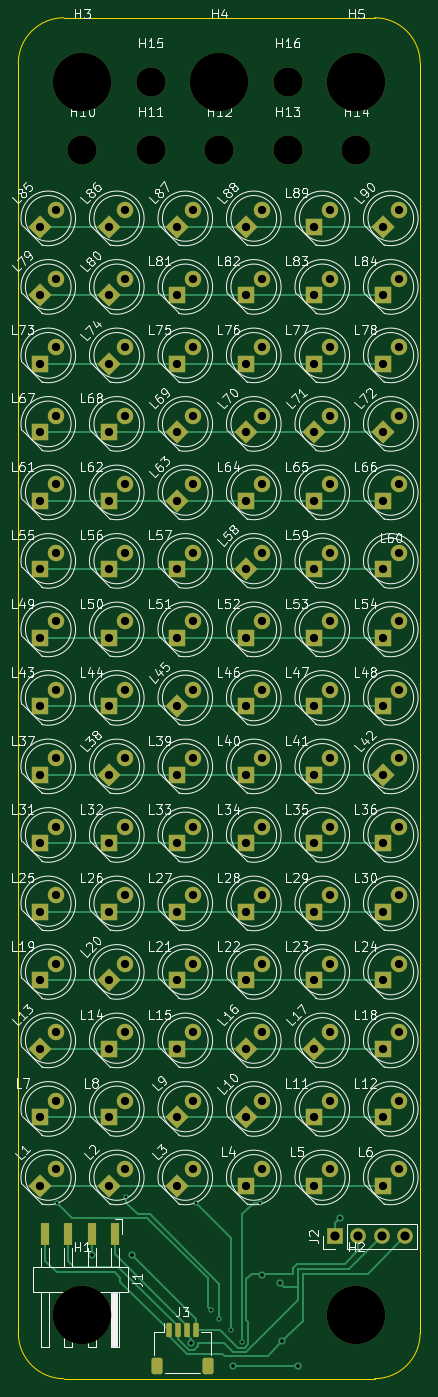
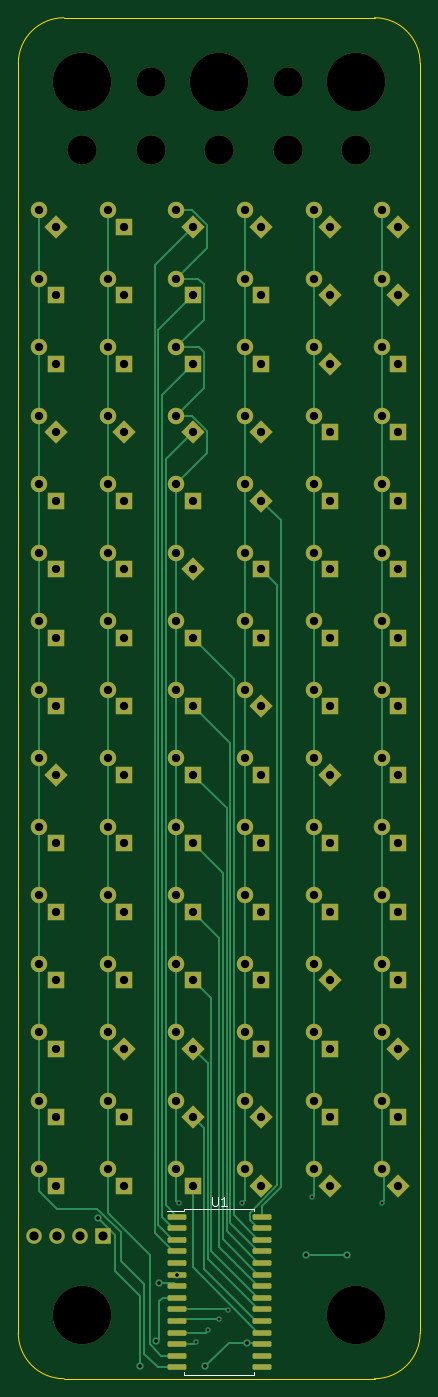
Circuit board: 10 layer files. Board 44.0 x 149.0 mm.
- bottom_copper: working-B_Cu.gbr (22042 bytes)
- bottom_mask: working-B_Mask.gbr (9589 bytes)
- paste: working-B_Paste.gbr (1820 bytes)
- bottom_silk: working-B_Silkscreen.gbr (1578 bytes)
- outline: working-Edge_Cuts.gbr (1036 bytes)
- top_copper: working-F_Cu.gbr (19654 bytes)
- top_mask: working-F_Mask.gbr (9335 bytes)
- paste: working-F_Paste.gbr (1566 bytes)
- top_silk: working-F_Silkscreen.gbr (155718 bytes)
- drill: working-drill.drl (3718 bytes)

=== bottom_copper: working-B_Cu.gbr (22042 bytes, source omitted) ===
=== bottom_mask: working-B_Mask.gbr (9589 bytes, source omitted) ===
=== paste: working-B_Paste.gbr (1820 bytes, source withheld) ===
=== bottom_silk: working-B_Silkscreen.gbr ===
%TF.GenerationSoftware,KiCad,Pcbnew,7.0.6-7.0.6~ubuntu22.04.1*%
%TF.CreationDate,2023-08-02T18:39:05+01:00*%
%TF.ProjectId,working,776f726b-696e-4672-9e6b-696361645f70,rev?*%
%TF.SameCoordinates,Original*%
%TF.FileFunction,Legend,Bot*%
%TF.FilePolarity,Positive*%
%FSLAX46Y46*%
G04 Gerber Fmt 4.6, Leading zero omitted, Abs format (unit mm)*
G04 Created by KiCad (PCBNEW 7.0.6-7.0.6~ubuntu22.04.1) date 2023-08-02 18:39:05*
%MOMM*%
%LPD*%
G01*
G04 APERTURE LIST*
%ADD10C,0.150000*%
%ADD11C,0.120000*%
G04 APERTURE END LIST*
D10*
X761904Y-54554819D02*
X761904Y-55364342D01*
X761904Y-55364342D02*
X714285Y-55459580D01*
X714285Y-55459580D02*
X666666Y-55507200D01*
X666666Y-55507200D02*
X571428Y-55554819D01*
X571428Y-55554819D02*
X380952Y-55554819D01*
X380952Y-55554819D02*
X285714Y-55507200D01*
X285714Y-55507200D02*
X238095Y-55459580D01*
X238095Y-55459580D02*
X190476Y-55364342D01*
X190476Y-55364342D02*
X190476Y-54554819D01*
X-809523Y-55554819D02*
X-238095Y-55554819D01*
X-523809Y-55554819D02*
X-523809Y-54554819D01*
X-523809Y-54554819D02*
X-428571Y-54697676D01*
X-428571Y-54697676D02*
X-333333Y-54792914D01*
X-333333Y-54792914D02*
X-238095Y-54840533D01*
D11*
%TO.C,U1*%
X3860000Y-74060000D02*
X3860000Y-73815000D01*
X3860000Y-56185000D02*
X5675000Y-56185000D01*
X3860000Y-55940000D02*
X3860000Y-56185000D01*
X0Y-74060000D02*
X3860000Y-74060000D01*
X0Y-74060000D02*
X-3860000Y-74060000D01*
X0Y-55940000D02*
X3860000Y-55940000D01*
X0Y-55940000D02*
X-3860000Y-55940000D01*
X-3860000Y-74060000D02*
X-3860000Y-73815000D01*
X-3860000Y-55940000D02*
X-3860000Y-56185000D01*
%TD*%
M02*

=== outline: working-Edge_Cuts.gbr ===
%TF.GenerationSoftware,KiCad,Pcbnew,7.0.6-7.0.6~ubuntu22.04.1*%
%TF.CreationDate,2023-08-02T18:39:05+01:00*%
%TF.ProjectId,working,776f726b-696e-4672-9e6b-696361645f70,rev?*%
%TF.SameCoordinates,Original*%
%TF.FileFunction,Profile,NP*%
%FSLAX46Y46*%
G04 Gerber Fmt 4.6, Leading zero omitted, Abs format (unit mm)*
G04 Created by KiCad (PCBNEW 7.0.6-7.0.6~ubuntu22.04.1) date 2023-08-02 18:39:05*
%MOMM*%
%LPD*%
G01*
G04 APERTURE LIST*
%TA.AperFunction,Profile*%
%ADD10C,0.100000*%
%TD*%
G04 APERTURE END LIST*
D10*
%TO.C,REF\u002A\u002A*%
X-22000000Y69500000D02*
X-22000000Y-69500000D01*
X-17000000Y-74500000D02*
X17000000Y-74500000D01*
X17000000Y74500000D02*
X-17000000Y74500000D01*
X22000000Y-69500000D02*
X22000000Y69500000D01*
X-17000000Y74500000D02*
G75*
G03*
X-22000000Y69500000I1J-5000001D01*
G01*
X-22000000Y-69500000D02*
G75*
G03*
X-17000000Y-74500000I5000001J1D01*
G01*
X22000000Y69500000D02*
G75*
G03*
X17000000Y74500000I-5000000J0D01*
G01*
X17000000Y-74500000D02*
G75*
G03*
X22000000Y-69500000I0J5000000D01*
G01*
%TD*%
M02*

=== top_copper: working-F_Cu.gbr (19654 bytes, source omitted) ===
=== top_mask: working-F_Mask.gbr (9335 bytes, source omitted) ===
=== paste: working-F_Paste.gbr (1566 bytes, source withheld) ===
=== top_silk: working-F_Silkscreen.gbr (155718 bytes, source omitted) ===
=== drill: working-drill.drl ===
M48
; DRILL file {KiCad 7.0.6-7.0.6~ubuntu22.04.1} date Wed 02 Aug 2023 18:39:05 BST
; FORMAT={-:-/ absolute / metric / decimal}
; #@! TF.CreationDate,2023-08-02T18:39:05+01:00
; #@! TF.GenerationSoftware,Kicad,Pcbnew,7.0.6-7.0.6~ubuntu22.04.1
; #@! TF.FileFunction,MixedPlating,1,2
FMAT,2
METRIC
; #@! TA.AperFunction,Plated,PTH,ViaDrill
T1C0.300
; #@! TA.AperFunction,Plated,PTH,ViaDrill
T2C0.400
; #@! TA.AperFunction,Plated,PTH,ComponentDrill
T3C0.900
; #@! TA.AperFunction,Plated,PTH,ComponentDrill
T4C1.000
; #@! TA.AperFunction,NonPlated,NPTH,ComponentDrill
T5C3.200
; #@! TA.AperFunction,NonPlated,NPTH,ComponentDrill
T6C6.400
%
G90
G05
T1
X-17.78Y-55.245
X-10.16Y-54.61
X-2.54Y-55.245
X-0.955Y-66.99
X0.0Y-67.945
X1.27Y-69.215
X2.54Y-70.485
X4.445Y-55.245
T2
X-13.97Y-60.96
X-9.525Y-60.96
X-3.048Y-70.612
X1.524Y-73.152
X4.65Y-63.095
X6.604Y-64.008
X6.92Y-70.422
X8.636Y-73.152
X13.258Y-56.946
T3
X-19.616Y51.634
X-19.616Y44.134
X-19.616Y36.634
X-19.616Y29.134
X-19.616Y21.634
X-19.616Y14.134
X-19.616Y6.634
X-19.616Y-0.866
X-19.616Y-8.366
X-19.616Y-15.866
X-19.616Y-23.366
X-19.616Y-30.866
X-19.616Y-38.366
X-19.616Y-45.866
X-19.616Y-53.366
X-17.82Y53.43
X-17.82Y45.93
X-17.82Y38.43
X-17.82Y30.93
X-17.82Y23.43
X-17.82Y15.93
X-17.82Y8.43
X-17.82Y0.93
X-17.82Y-6.57
X-17.82Y-14.07
X-17.82Y-21.57
X-17.82Y-29.07
X-17.82Y-36.57
X-17.82Y-44.07
X-17.82Y-51.57
X-12.116Y51.634
X-12.116Y44.134
X-12.116Y36.634
X-12.116Y29.134
X-12.116Y21.634
X-12.116Y14.134
X-12.116Y6.634
X-12.116Y-0.866
X-12.116Y-8.366
X-12.116Y-15.866
X-12.116Y-23.366
X-12.116Y-30.866
X-12.116Y-38.366
X-12.116Y-45.866
X-12.116Y-53.366
X-10.32Y53.43
X-10.32Y45.93
X-10.32Y38.43
X-10.32Y30.93
X-10.32Y23.43
X-10.32Y15.93
X-10.32Y8.43
X-10.32Y0.93
X-10.32Y-6.57
X-10.32Y-14.07
X-10.32Y-21.57
X-10.32Y-29.07
X-10.32Y-36.57
X-10.32Y-44.07
X-10.32Y-51.57
X-4.616Y51.634
X-4.616Y44.134
X-4.616Y36.634
X-4.616Y29.134
X-4.616Y21.634
X-4.616Y14.134
X-4.616Y6.634
X-4.616Y-0.866
X-4.616Y-8.366
X-4.616Y-15.866
X-4.616Y-23.366
X-4.616Y-30.866
X-4.616Y-38.366
X-4.616Y-45.866
X-4.616Y-53.366
X-2.82Y53.43
X-2.82Y45.93
X-2.82Y38.43
X-2.82Y30.93
X-2.82Y23.43
X-2.82Y15.93
X-2.82Y8.43
X-2.82Y0.93
X-2.82Y-6.57
X-2.82Y-14.07
X-2.82Y-21.57
X-2.82Y-29.07
X-2.82Y-36.57
X-2.82Y-44.07
X-2.82Y-51.57
X2.884Y51.634
X2.884Y44.134
X2.884Y36.634
X2.884Y29.134
X2.884Y21.634
X2.884Y14.134
X2.884Y6.634
X2.884Y-0.866
X2.884Y-8.366
X2.884Y-15.866
X2.884Y-23.366
X2.884Y-30.866
X2.884Y-38.366
X2.884Y-45.866
X2.884Y-53.366
X4.68Y53.43
X4.68Y45.93
X4.68Y38.43
X4.68Y30.93
X4.68Y23.43
X4.68Y15.93
X4.68Y8.43
X4.68Y0.93
X4.68Y-6.57
X4.68Y-14.07
X4.68Y-21.57
X4.68Y-29.07
X4.68Y-36.57
X4.68Y-44.07
X4.68Y-51.57
X10.384Y51.634
X10.384Y44.134
X10.384Y36.634
X10.384Y29.134
X10.384Y21.634
X10.384Y14.134
X10.384Y6.634
X10.384Y-0.866
X10.384Y-8.366
X10.384Y-15.866
X10.384Y-23.366
X10.384Y-30.866
X10.384Y-38.366
X10.384Y-45.866
X10.384Y-53.366
X12.18Y53.43
X12.18Y45.93
X12.18Y38.43
X12.18Y30.93
X12.18Y23.43
X12.18Y15.93
X12.18Y8.43
X12.18Y0.93
X12.18Y-6.57
X12.18Y-14.07
X12.18Y-21.57
X12.18Y-29.07
X12.18Y-36.57
X12.18Y-44.07
X12.18Y-51.57
X17.884Y51.634
X17.884Y44.134
X17.884Y36.634
X17.884Y29.134
X17.884Y21.634
X17.884Y14.134
X17.884Y6.634
X17.884Y-0.866
X17.884Y-8.366
X17.884Y-15.866
X17.884Y-23.366
X17.884Y-30.866
X17.884Y-38.366
X17.884Y-45.866
X17.884Y-53.366
X19.68Y53.43
X19.68Y45.93
X19.68Y38.43
X19.68Y30.93
X19.68Y23.43
X19.68Y15.93
X19.68Y8.43
X19.68Y0.93
X19.68Y-6.57
X19.68Y-14.07
X19.68Y-21.57
X19.68Y-29.07
X19.68Y-36.57
X19.68Y-44.07
X19.68Y-51.57
T4
X12.7Y-58.928
X15.24Y-58.928
X17.78Y-58.928
X20.32Y-58.928
T5
X-15.0Y60.0
X-7.5Y67.5
X-7.5Y60.0
X0.0Y60.0
X7.5Y67.5
X7.5Y60.0
X15.0Y60.0
T6
X-15.0Y67.5
X-15.0Y-67.5
X0.0Y67.5
X15.0Y67.5
X15.0Y-67.5
T0
M30

